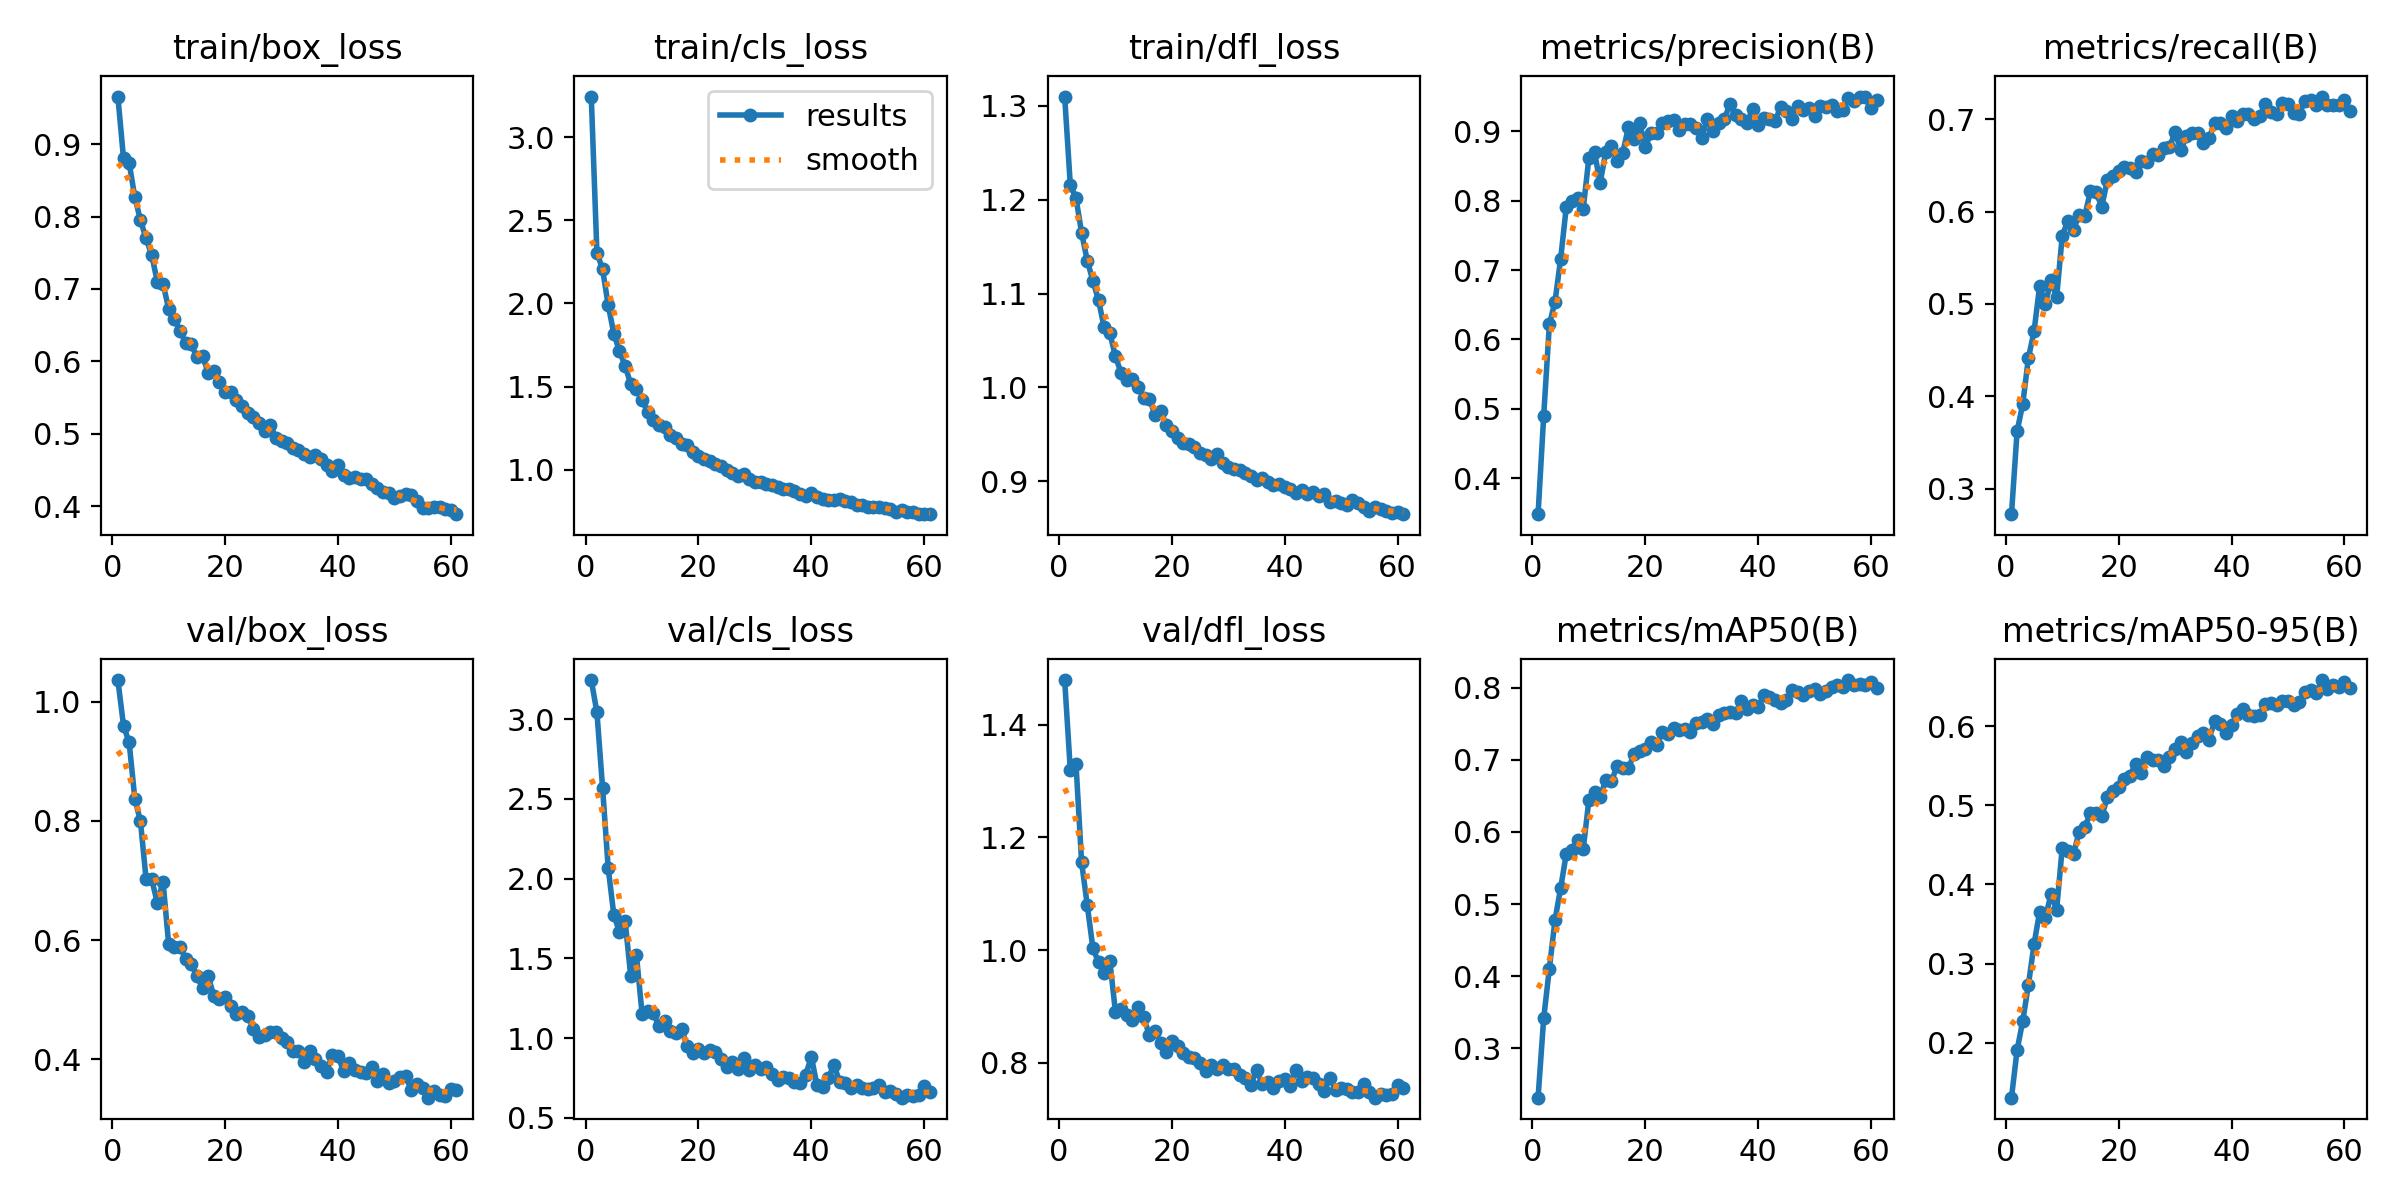

Data behind this chart, as committed beside it:
epoch, time, train/box_loss, train/cls_loss, train/dfl_loss, metrics/precision(B), metrics/recall(B), metrics/mAP50(B), metrics/mAP50-95(B), val/box_loss, val/cls_loss, val/dfl_loss, lr/pg0, lr/pg1, lr/pg2
1, 1161, 0.9656, 3.244, 1.31, 0.3479, 0.2725, 0.2317, 0.1303, 1.036, 3.244, 1.479, 0.06716, 0.000165, 0.000165
2, 2302, 0.8803, 2.305, 1.215, 0.4902, 0.3622, 0.3422, 0.1906, 0.9597, 3.042, 1.319, 0.03399, 0.0003297, 0.0003297
3, 3471, 0.874, 2.206, 1.202, 0.6217, 0.3918, 0.4105, 0.2274, 0.9314, 2.571, 1.331, 0.0008224, 0.0004924, 0.0004924
4, 4583, 0.8267, 1.989, 1.165, 0.6544, 0.4414, 0.478, 0.2731, 0.8374, 2.066, 1.156, 0.000491, 0.000491, 0.000491
5, 5700, 0.7951, 1.819, 1.135, 0.7162, 0.4703, 0.5223, 0.3246, 0.7994, 1.772, 1.08, 0.000488, 0.000488, 0.000488
6, 6877, 0.7698, 1.713, 1.114, 0.791, 0.5198, 0.5698, 0.3657, 0.702, 1.665, 1.003, 0.000485, 0.000485, 0.000485
7, 8060, 0.7469, 1.625, 1.093, 0.8002, 0.4995, 0.5754, 0.3572, 0.7018, 1.734, 0.9784, 0.000482, 0.000482, 0.000482
8, 9180, 0.7095, 1.514, 1.064, 0.8038, 0.5258, 0.5884, 0.388, 0.662, 1.387, 0.9587, 0.000479, 0.000479, 0.000479
9, 10312, 0.7074, 1.488, 1.058, 0.7886, 0.507, 0.5761, 0.3682, 0.698, 1.52, 0.9804, 0.000476, 0.000476, 0.000476
10, 11473, 0.6727, 1.421, 1.033, 0.8612, 0.5738, 0.644, 0.4466, 0.593, 1.154, 0.89, 0.000473, 0.000473, 0.000473
11, 12624, 0.6583, 1.345, 1.015, 0.8702, 0.5901, 0.6549, 0.4419, 0.5891, 1.171, 0.8946, 0.00047, 0.00047, 0.00047
12, 13728, 0.642, 1.297, 1.008, 0.8253, 0.5804, 0.6489, 0.4389, 0.5879, 1.157, 0.8855, 0.000467, 0.000467, 0.000467
13, 14827, 0.6258, 1.271, 1.009, 0.8708, 0.5967, 0.6716, 0.4668, 0.5689, 1.074, 0.8754, 0.000464, 0.000464, 0.000464
14, 15969, 0.6239, 1.258, 1, 0.8791, 0.5956, 0.6705, 0.4733, 0.559, 1.105, 0.8985, 0.000461, 0.000461, 0.000461
15, 17065, 0.6056, 1.206, 0.9885, 0.8576, 0.6222, 0.691, 0.4901, 0.5397, 1.043, 0.8813, 0.000458, 0.000458, 0.000458
16, 18174, 0.6074, 1.19, 0.988, 0.8688, 0.6206, 0.6882, 0.49, 0.5195, 1.033, 0.8487, 0.000455, 0.000455, 0.000455
17, 19327, 0.5847, 1.152, 0.9709, 0.9057, 0.6052, 0.6882, 0.4864, 0.5389, 1.06, 0.8562, 0.000452, 0.000452, 0.000452
18, 20477, 0.5874, 1.146, 0.9753, 0.8891, 0.6342, 0.7076, 0.5106, 0.5067, 0.9499, 0.8345, 0.000449, 0.000449, 0.000449
19, 21619, 0.5719, 1.105, 0.9601, 0.9121, 0.6386, 0.7118, 0.5177, 0.5004, 0.9079, 0.8198, 0.000446, 0.000446, 0.000446
20, 22768, 0.5574, 1.086, 0.9534, 0.8776, 0.6434, 0.7157, 0.5231, 0.5039, 0.9317, 0.8393, 0.000443, 0.000443, 0.000443
21, 23875, 0.5573, 1.065, 0.9457, 0.8969, 0.648, 0.7241, 0.5332, 0.489, 0.9082, 0.8292, 0.00044, 0.00044, 0.00044
22, 24990, 0.5464, 1.054, 0.9406, 0.8971, 0.6468, 0.7209, 0.5379, 0.4755, 0.9235, 0.8166, 0.000437, 0.000437, 0.000437
23, 26117, 0.5387, 1.032, 0.9401, 0.9123, 0.6425, 0.739, 0.5528, 0.4799, 0.9127, 0.8107, 0.000434, 0.000434, 0.000434
24, 27258, 0.5289, 1.022, 0.9366, 0.9153, 0.6545, 0.7357, 0.5415, 0.4725, 0.8714, 0.8093, 0.000431, 0.000431, 0.000431
25, 28399, 0.5239, 0.9981, 0.9302, 0.916, 0.6539, 0.744, 0.561, 0.4511, 0.8196, 0.7993, 0.000428, 0.000428, 0.000428
26, 29527, 0.5149, 0.9819, 0.9285, 0.9018, 0.6617, 0.7413, 0.5572, 0.4373, 0.8505, 0.786, 0.000425, 0.000425, 0.000425
27, 30698, 0.5043, 0.9614, 0.9241, 0.9111, 0.6609, 0.7426, 0.5573, 0.4401, 0.81, 0.7957, 0.000422, 0.000422, 0.000422
28, 31848, 0.512, 0.9756, 0.9287, 0.9101, 0.6683, 0.739, 0.5494, 0.4451, 0.8775, 0.7892, 0.000419, 0.000419, 0.000419
29, 32935, 0.4949, 0.9423, 0.919, 0.9053, 0.6696, 0.7506, 0.5609, 0.4455, 0.8024, 0.7955, 0.000416, 0.000416, 0.000416
30, 34098, 0.4896, 0.9278, 0.9151, 0.8909, 0.686, 0.7517, 0.5712, 0.4352, 0.8302, 0.7882, 0.000413, 0.000413, 0.000413
31, 35233, 0.4874, 0.9252, 0.9131, 0.9176, 0.666, 0.7559, 0.5805, 0.4284, 0.8042, 0.7887, 0.00041, 0.00041, 0.00041
32, 36383, 0.4799, 0.9153, 0.9125, 0.8999, 0.6815, 0.7501, 0.5675, 0.4144, 0.8167, 0.7782, 0.000407, 0.000407, 0.000407
33, 37519, 0.4774, 0.9092, 0.9086, 0.9117, 0.6848, 0.7621, 0.5794, 0.4136, 0.7741, 0.7723, 0.000404, 0.000404, 0.000404
34, 38660, 0.4726, 0.8987, 0.9058, 0.9177, 0.6854, 0.7651, 0.5876, 0.3955, 0.7361, 0.7607, 0.000401, 0.000401, 0.000401
35, 39811, 0.468, 0.8841, 0.9009, 0.9392, 0.6737, 0.7669, 0.5913, 0.4139, 0.7548, 0.7873, 0.000398, 0.000398, 0.000398
36, 40955, 0.4704, 0.885, 0.9036, 0.924, 0.6793, 0.7651, 0.5835, 0.3999, 0.7508, 0.7627, 0.000395, 0.000395, 0.000395
37, 42100, 0.4656, 0.8717, 0.8996, 0.9184, 0.6956, 0.7812, 0.6065, 0.3891, 0.723, 0.7661, 0.000392, 0.000392, 0.000392
38, 43263, 0.4569, 0.8533, 0.8956, 0.912, 0.6955, 0.771, 0.6026, 0.3793, 0.7219, 0.7553, 0.000389, 0.000389, 0.000389
39, 44401, 0.4482, 0.8421, 0.8969, 0.9321, 0.6908, 0.7753, 0.5918, 0.4078, 0.7712, 0.7681, 0.000386, 0.000386, 0.000386
40, 45475, 0.4572, 0.8597, 0.8941, 0.9088, 0.7031, 0.7734, 0.6019, 0.4053, 0.8827, 0.7713, 0.000383, 0.000383, 0.000383
41, 46663, 0.443, 0.8356, 0.8916, 0.9193, 0.6982, 0.7897, 0.6158, 0.3799, 0.7059, 0.7596, 0.00038, 0.00038, 0.00038
42, 47822, 0.439, 0.8263, 0.888, 0.9185, 0.7051, 0.7874, 0.6222, 0.3933, 0.6961, 0.7872, 0.000377, 0.000377, 0.000377
43, 48936, 0.4406, 0.8185, 0.8903, 0.9154, 0.7059, 0.7823, 0.6142, 0.3824, 0.7503, 0.767, 0.000374, 0.000374, 0.000374
44, 50099, 0.4382, 0.8196, 0.8861, 0.9351, 0.7003, 0.7788, 0.6131, 0.3785, 0.8315, 0.7743, 0.000371, 0.000371, 0.000371
45, 51287, 0.4381, 0.8262, 0.8887, 0.93, 0.7036, 0.7831, 0.6146, 0.3769, 0.7284, 0.7721, 0.000368, 0.000368, 0.000368
46, 52738, 0.4311, 0.8107, 0.8839, 0.9183, 0.7158, 0.7965, 0.6281, 0.3874, 0.722, 0.7624, 0.000365, 0.000365, 0.000365
47, 53826, 0.4256, 0.8054, 0.886, 0.9363, 0.7074, 0.7937, 0.6292, 0.3631, 0.6857, 0.7497, 0.000362, 0.000362, 0.000362
48, 54864, 0.42, 0.7882, 0.8783, 0.9309, 0.7054, 0.79, 0.6276, 0.3754, 0.7093, 0.7729, 0.000359, 0.000359, 0.000359
49, 55882, 0.4189, 0.7855, 0.8792, 0.9331, 0.7171, 0.7954, 0.632, 0.3607, 0.689, 0.7524, 0.000356, 0.000356, 0.000356
50, 56958, 0.411, 0.7756, 0.8769, 0.9224, 0.7163, 0.7981, 0.6319, 0.3633, 0.6797, 0.756, 0.000353, 0.000353, 0.000353
51, 57978, 0.4136, 0.7753, 0.8742, 0.9372, 0.7064, 0.7914, 0.6275, 0.3702, 0.6881, 0.7543, 0.00035, 0.00035, 0.00035
52, 59042, 0.4176, 0.7777, 0.8795, 0.9355, 0.7057, 0.7952, 0.6311, 0.371, 0.7062, 0.7482, 0.000347, 0.000347, 0.000347
53, 60107, 0.4158, 0.7727, 0.8768, 0.9373, 0.7199, 0.8008, 0.6437, 0.3486, 0.6648, 0.7479, 0.000344, 0.000344, 0.000344
54, 61119, 0.4068, 0.7668, 0.8731, 0.9294, 0.7202, 0.8032, 0.6462, 0.3584, 0.6718, 0.763, 0.000341, 0.000341, 0.000341
55, 62183, 0.397, 0.746, 0.8685, 0.9313, 0.7147, 0.8011, 0.6425, 0.3511, 0.6514, 0.7486, 0.000338, 0.000338, 0.000338
56, 63305, 0.3973, 0.7574, 0.8721, 0.9481, 0.7244, 0.8105, 0.6587, 0.3354, 0.6272, 0.738, 0.000335, 0.000335, 0.000335
57, 64372, 0.3988, 0.7457, 0.87, 0.9434, 0.7148, 0.8041, 0.6476, 0.3459, 0.6415, 0.7444, 0.000332, 0.000332, 0.000332
58, 65395, 0.3997, 0.7429, 0.8688, 0.9489, 0.7152, 0.8057, 0.652, 0.3403, 0.6383, 0.7432, 0.000329, 0.000329, 0.000329
59, 66434, 0.3967, 0.7354, 0.8661, 0.9502, 0.7157, 0.8033, 0.6495, 0.3385, 0.6462, 0.7444, 0.000326, 0.000326, 0.000326
60, 67485, 0.3944, 0.7355, 0.867, 0.933, 0.7201, 0.8072, 0.6559, 0.35, 0.6975, 0.7597, 0.000323, 0.000323, 0.000323
... 1 more rows
